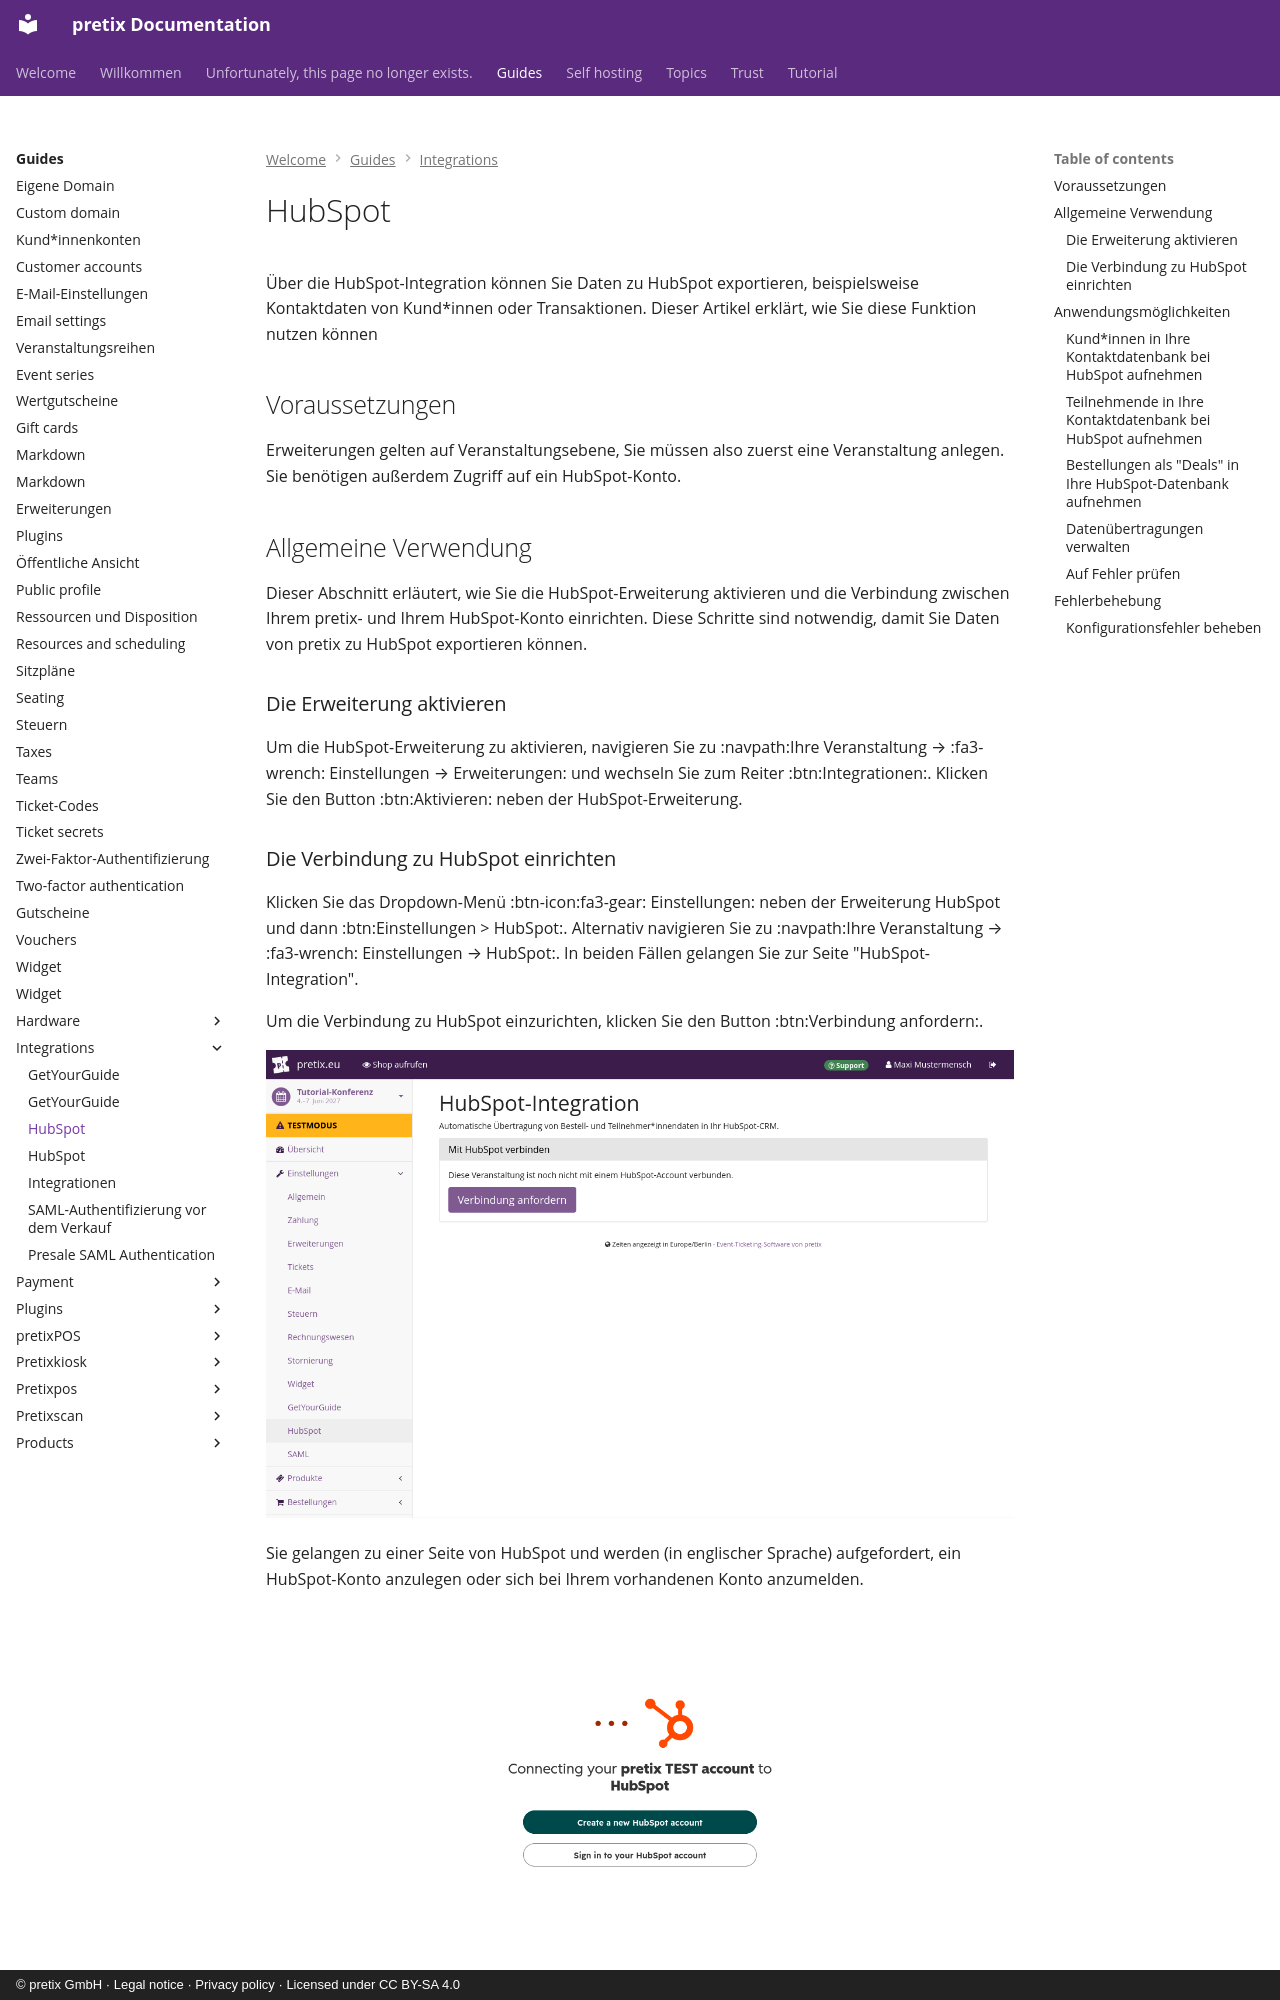

repository: pretix/pretix-docs · page: guides/integrations/hubspot.de/index.html · generator: mkdocs · copyright: © pretix GmbH · Legal notice · Privacy policy · Licensed under CC BY-SA 4.0

# HubSpot

Über die HubSpot-Integration können Sie Daten zu HubSpot exportieren, beispielsweise Kontaktdaten von Kund\*innen oder Transaktionen.
Dieser Artikel erklärt, wie Sie diese Funktion nutzen können

## Voraussetzungen

Erweiterungen gelten auf Veranstaltungsebene, Sie müssen also zuerst eine Veranstaltung anlegen.
Sie benötigen außerdem Zugriff auf ein HubSpot-Konto.

## Allgemeine Verwendung

Dieser Abschnitt erläutert, wie Sie die HubSpot-Erweiterung aktivieren und die Verbindung zwischen Ihrem pretix- und Ihrem HubSpot-Konto einrichten.
Diese Schritte sind notwendig, damit Sie Daten von pretix zu HubSpot exportieren können.

### Die Erweiterung aktivieren

Um die HubSpot-Erweiterung zu aktivieren, navigieren Sie zu :navpath:Ihre Veranstaltung → :fa3-wrench: Einstellungen → Erweiterungen: und wechseln Sie zum Reiter :btn:Integrationen:.
Klicken Sie den Button :btn:Aktivieren: neben der HubSpot-Erweiterung.
